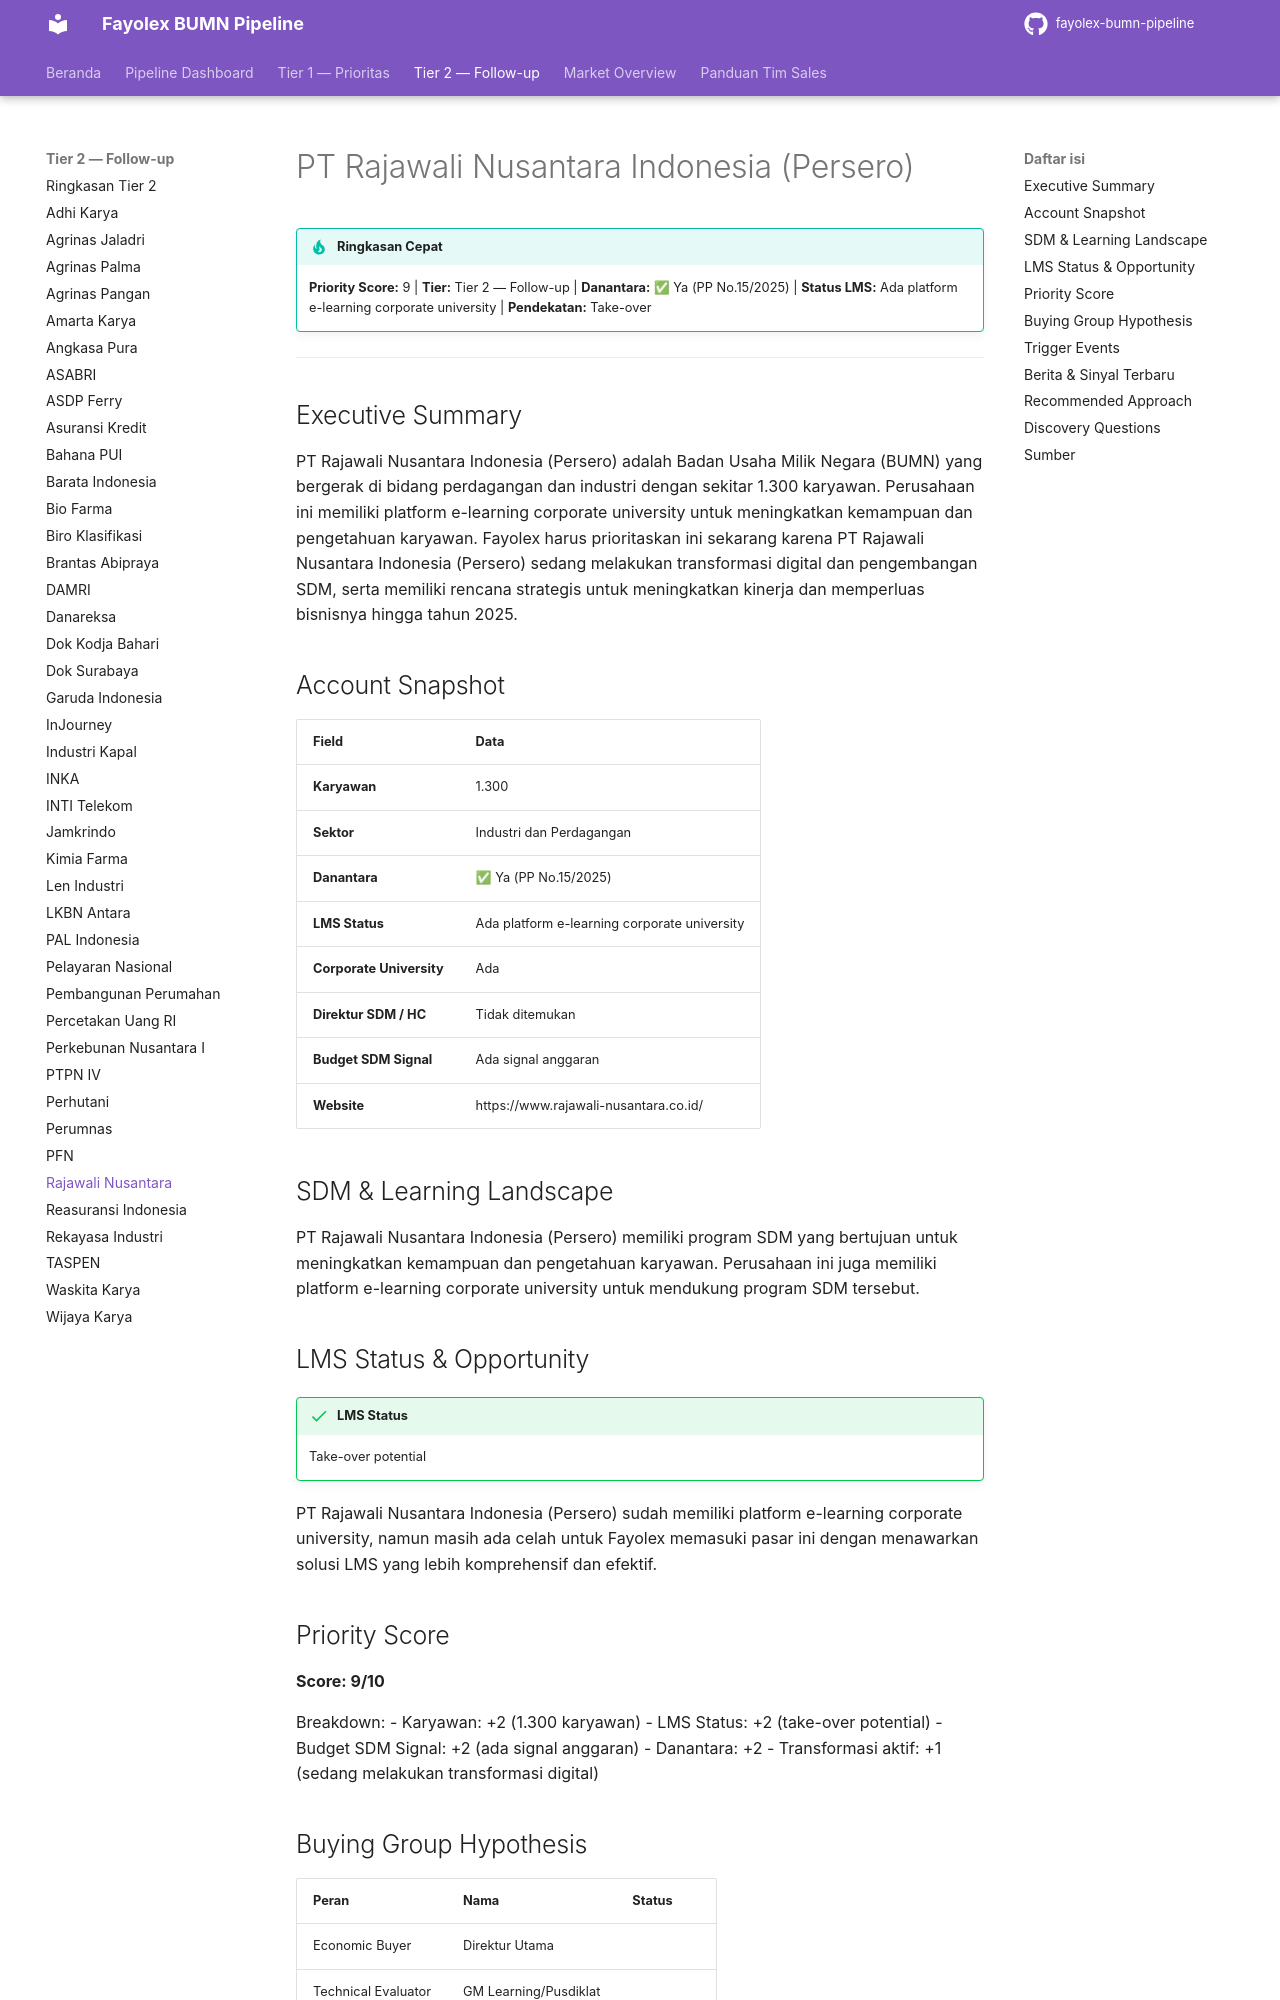

repository: fentonmartin/fayolex-bumn-pipeline · page: tier2/rajawali-nusantara-indonesia/index.html · generator: mkdocs

# PT Rajawali Nusantara Indonesia (Persero)

!!! tip "Ringkasan Cepat"
    **Priority Score:** 9 | **Tier:** Tier 2 — Follow-up | **Danantara:** ✅ Ya (PP No.15/2025) | **Status LMS:** Ada platform e-learning corporate university | **Pendekatan:** Take-over

---

## Executive Summary
PT Rajawali Nusantara Indonesia (Persero) adalah Badan Usaha Milik Negara (BUMN) yang bergerak di bidang perdagangan dan industri dengan sekitar 1.300 karyawan. Perusahaan ini memiliki platform e-learning corporate university untuk meningkatkan kemampuan dan pengetahuan karyawan. Fayolex harus prioritaskan ini sekarang karena PT Rajawali Nusantara Indonesia (Persero) sedang melakukan transformasi digital dan pengembangan SDM, serta memiliki rencana strategis untuk meningkatkan kinerja dan memperluas bisnisnya hingga tahun 2025.

## Account Snapshot
| Field | Data |
|---|---|
| **Karyawan** | 1.300 |
| **Sektor** | Industri dan Perdagangan |
| **Danantara** | ✅ Ya (PP No.15/2025) |
| **LMS Status** | Ada platform e-learning corporate university |
| **Corporate University** | Ada |
| **Direktur SDM / HC** | Tidak ditemukan |
| **Budget SDM Signal** | Ada signal anggaran |
| **Website** | https://www.rajawali-nusantara.co.id/ |

## SDM & Learning Landscape
PT Rajawali Nusantara Indonesia (Persero) memiliki program SDM yang bertujuan untuk meningkatkan kemampuan dan pengetahuan karyawan. Perusahaan ini juga memiliki platform e-learning corporate university untuk mendukung program SDM tersebut.

## LMS Status & Opportunity
!!! success "LMS Status"
    Take-over potential

PT Rajawali Nusantara Indonesia (Persero) sudah memiliki platform e-learning corporate university, namun masih ada celah untuk Fayolex memasuki pasar ini dengan menawarkan solusi LMS yang lebih komprehensif dan efektif.

## Priority Score
**Score: 9/10**

Breakdown:
- Karyawan: +2 (1.300 karyawan)
- LMS Status: +2 (take-over potential)
- Budget SDM Signal: +2 (ada signal anggaran)
- Danantara: +2
- Transformasi aktif: +1 (sedang melakukan transformasi digital)
